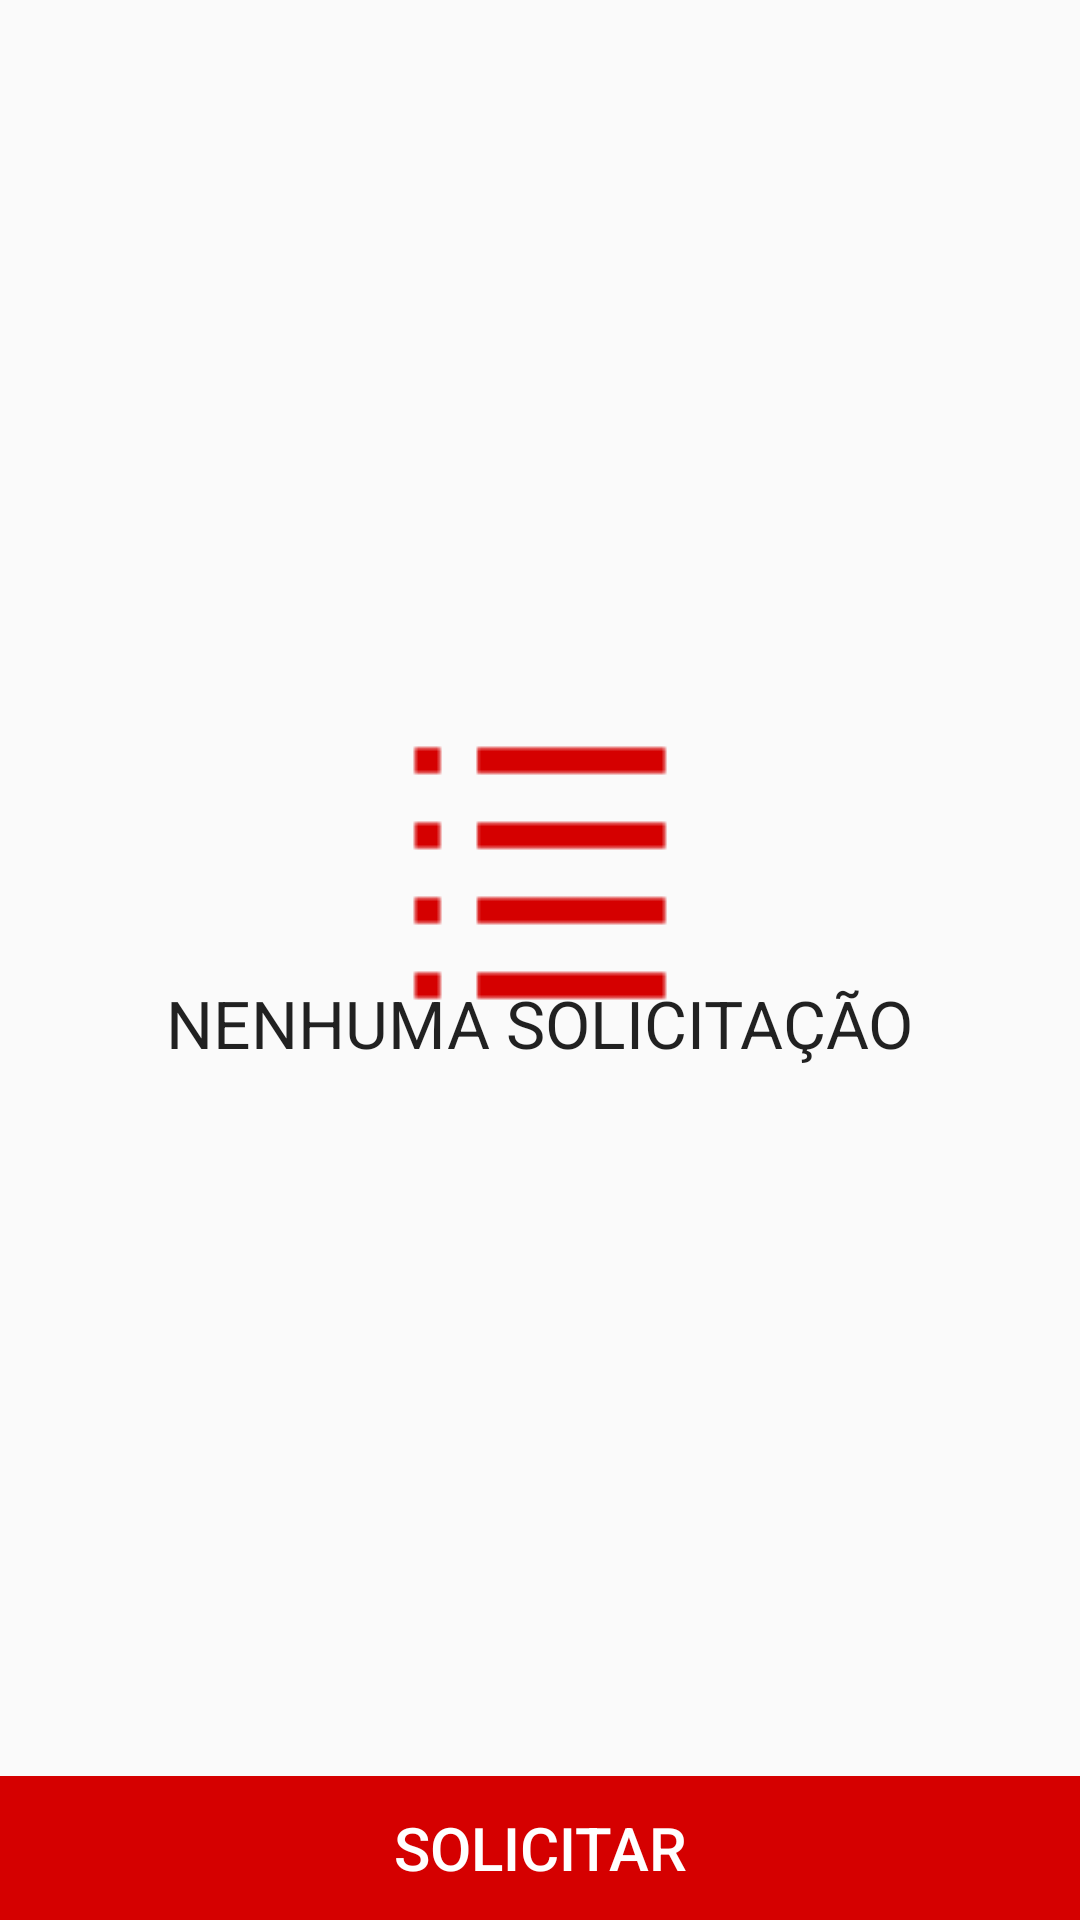

Produce the Android XML layout that renders to this screen, including the resource entries it uses.
<!-- AndroidManifest.xml: application theme AppTheme -->
<!-- res/layout/activity_inicio.xml -->
<?xml version="1.0" encoding="utf-8"?>
<LinearLayout xmlns:android="http://schemas.android.com/apk/res/android"
    android:layout_width="match_parent" android:layout_height="match_parent"
    android:padding="@dimen/activity_horizontal_margin"
    android:orientation="vertical">

    <RelativeLayout
        android:layout_width="match_parent"
        android:layout_height="0dp"
        android:layout_weight="1">
        <ListView
            android:id="@+id/historico_list_view"
            android:layout_width="match_parent"
            android:layout_height="match_parent"
            android:drawSelectorOnTop="true"/>

        <RelativeLayout
            android:id="@+id/empty_view"
            android:layout_width="wrap_content"
            android:layout_height="wrap_content"
            android:layout_centerInParent="true">

            <ImageView
                android:id="@+id/imagem_empty"
                android:layout_width="wrap_content"
                android:layout_height="wrap_content"
                android:src="@drawable/icons8_list_100px"
                android:layout_centerInParent="true"/>
            <TextView
                android:layout_width="wrap_content"
                android:layout_height="wrap_content"
                android:layout_below="@id/imagem_empty"
                android:text="NENHUMA SOLICITAÇÃO"
                android:textAppearance="@style/Base.TextAppearance.AppCompat.Large"/>

        </RelativeLayout>
    </RelativeLayout>

    <FrameLayout
        android:layout_width="match_parent"
        android:layout_height="wrap_content"
        android:background="@color/colorPrimary"
        android:layout_marginTop="10dp">
        <Button
            android:layout_width="match_parent"
            android:layout_height="wrap_content"
            android:id="@+id/inicio_solicitar_button"
            android:text="@string/solicitar"
            android:background="?android:attr/selectableItemBackground"
            android:textColor="@color/cardview_light_background"
            android:textSize="20sp"/>
    </FrameLayout>




</LinearLayout>
<!-- resources referenced by this layout -->
<resources>
  <color name="colorPrimary">#d50000</color>
  <!-- drawable icons8_list_100px: png bitmap (drawable, 689 bytes) -->
  <string name="solicitar">Solicitar</string>
  <style name="AppTheme" parent="Theme.AppCompat.Light.DarkActionBar">
          
          <item name="colorPrimary">@color/colorPrimary</item>
          <item name="colorPrimaryDark">@color/colorPrimaryDark</item>
          <item name="colorAccent">@color/colorAccent</item>
      </style>
  <color name="colorPrimaryDark">#9b0000</color>
  <color name="colorAccent">#0277bc</color>
</resources>
